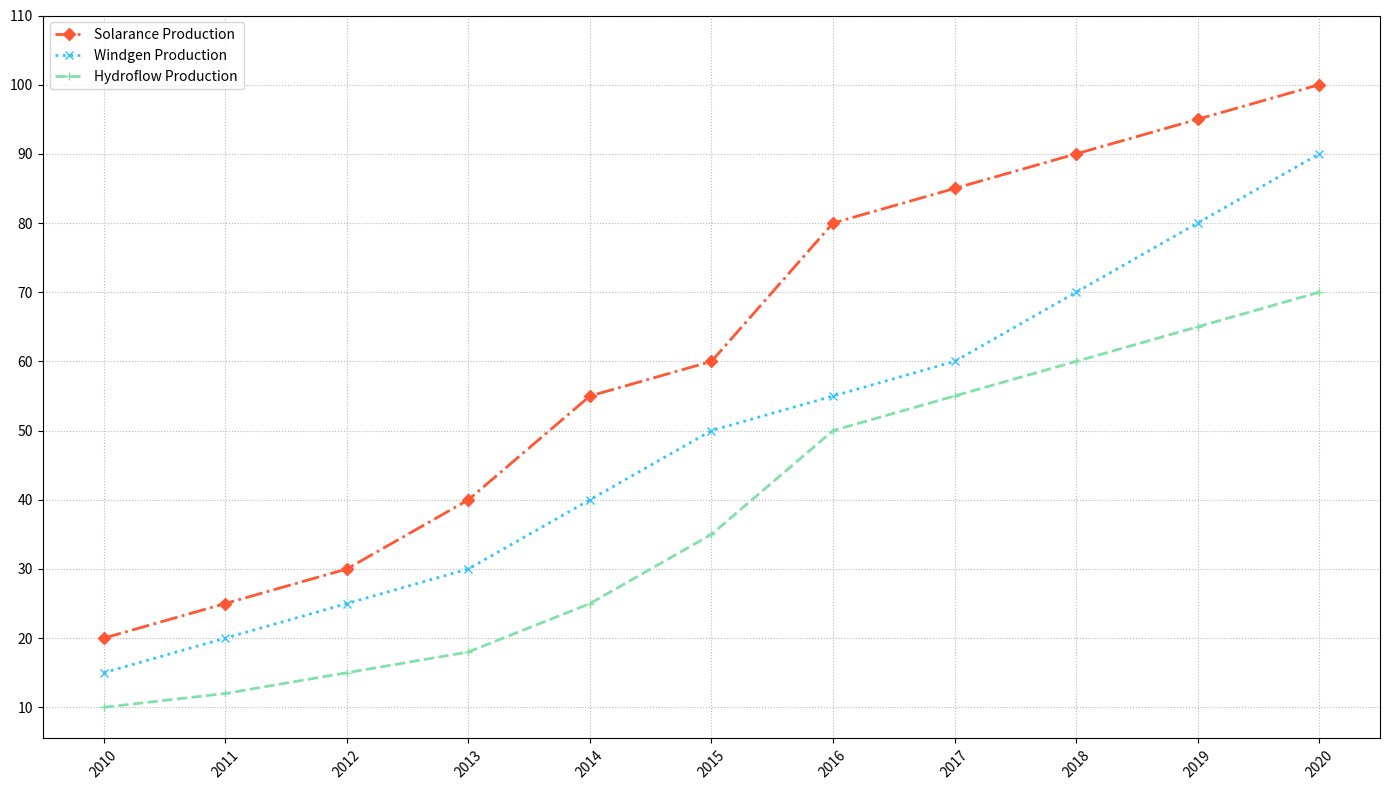

The matplotlib source for this figure:
import matplotlib.pyplot as plt
import numpy as np

years = np.arange(2010, 2021)

solarance_production = [20, 25, 30, 40, 55, 60, 80, 85, 90, 95, 100]
windgen_production = [15, 20, 25, 30, 40, 50, 55, 60, 70, 80, 90]
hydroflow_production = [10, 12, 15, 18, 25, 35, 50, 55, 60, 65, 70]

plt.figure(figsize=(14, 8))

# Random changes in markers, line styles, and colors
plt.plot(years, solarance_production, marker='D', linestyle='-.', color='#ff5733', linewidth=2)  # Modified marker, linestyle, and color
plt.plot(years, windgen_production, marker='x', linestyle=':', color='#33c4ff', linewidth=2)  # Modified marker, linestyle, and color
plt.plot(years, hydroflow_production, marker='+', linestyle='--', color='#82e0aa', linewidth=2)  # Modified marker, linestyle, and color

# Added legend with modified positions
plt.legend(['Solarance Production', 'Windgen Production', 'Hydroflow Production'], loc='upper left')

# Changed grid style
plt.grid(True, linestyle=':', alpha=0.9)

plt.xticks(years, rotation=45)
plt.yticks(np.arange(10, 111, step=10))

plt.tight_layout()
plt.show()
